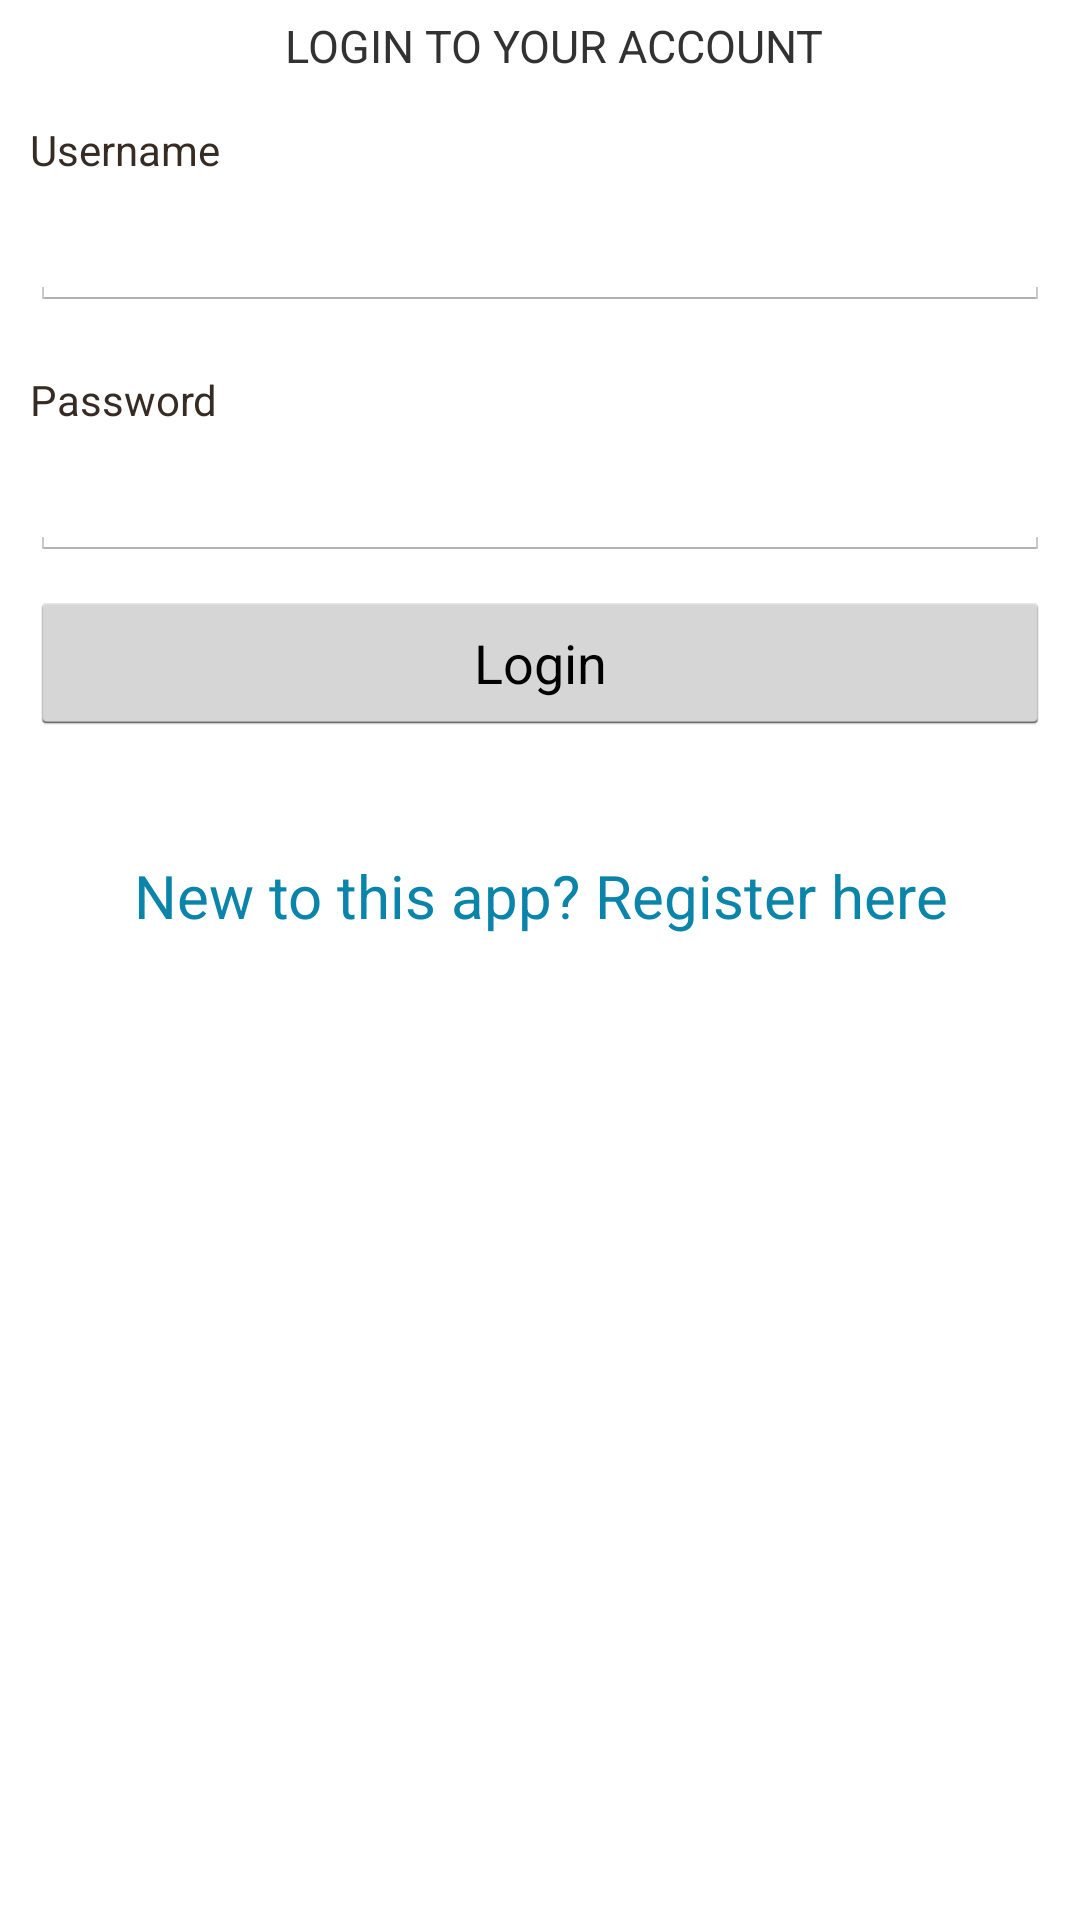

Here is an Android app screen rendered from its layout file. Give the layout XML and the strings, colors and styles it references.
<!-- AndroidManifest.xml: application theme android:Theme.Holo.Light -->
<!-- res/layout/login.xml -->
<?xml version="1.0" encoding="utf-8"?>
<ScrollView
    xmlns:android="http://schemas.android.com/apk/res/android"
    android:layout_width="fill_parent"
    android:layout_height="fill_parent"
    android:fillViewport="true">
    <RelativeLayout
        android:layout_width="fill_parent"
        android:layout_height="wrap_content" android:background="#ffffff">

        
        <LinearLayout android:id="@+id/header"
            android:layout_width="fill_parent"
            android:gravity="center"
            android:layout_height="wrap_content"
            android:background="@drawable/headergradient"
            android:paddingTop="5dip"
            android:paddingBottom="5dip">
            
            <TextView
                android:text="LOGIN TO YOUR ACCOUNT"

                android:textSize="15dp"
                android:layout_width="wrap_content"
                android:layout_height="wrap_content"
                android:layout_marginLeft="10dip"/>
            
        </LinearLayout>
        
        
        <LinearLayout
            android:orientation="vertical"
            android:id="@+id/footer"
            android:layout_width="fill_parent"
            android:layout_height="90dip"
            android:background="@drawable/footerrepeat"
            android:layout_alignParentBottom="true">
        </LinearLayout>
        

        
        <LinearLayout
            xmlns:android="http://schemas.android.com/apk/res/android"
            android:orientation="vertical"
            android:layout_width="match_parent"
            android:layout_height="wrap_content"
            android:padding="10dip"
            android:layout_below="@id/header">
            
            <TextView android:layout_width="fill_parent"
                android:layout_height="wrap_content"
                android:textColor="#372c24"
                android:text="Username"/>
            <EditText
                android:id="@+id/username"
                android:layout_width="fill_parent"
                android:layout_height="wrap_content"
                android:layout_marginTop="5dip"
                android:layout_marginBottom="20dip"
                android:singleLine="true"/>
            
            <TextView android:layout_width="fill_parent"
                android:layout_height="wrap_content"
                android:textColor="#372c24"
                android:text="Password"/>
            <EditText
                android:id="@+id/password"
                android:layout_width="fill_parent"
                android:layout_height="wrap_content"
                android:layout_marginTop="5dip"
                android:singleLine="true"
                android:password="true"/>
            
            <Button android:id="@+id/login"
                android:layout_width="fill_parent"
                android:layout_height="wrap_content"
                android:layout_marginTop="10dip"
                android:text="Login"/>
            
            <TextView android:id="@+id/link_to_register"
                android:layout_width="fill_parent"
                android:layout_height="wrap_content"
                android:layout_marginTop="40dip"
                android:layout_marginBottom="40dip"
                android:text="New to this app? Register here"
                android:gravity="center"
                android:textSize="20dip"
                android:textColor="#0b84aa"/>

        </LinearLayout>
        
    </RelativeLayout>
</ScrollView>
<!-- resources referenced by this layout -->
<resources>

</resources>
